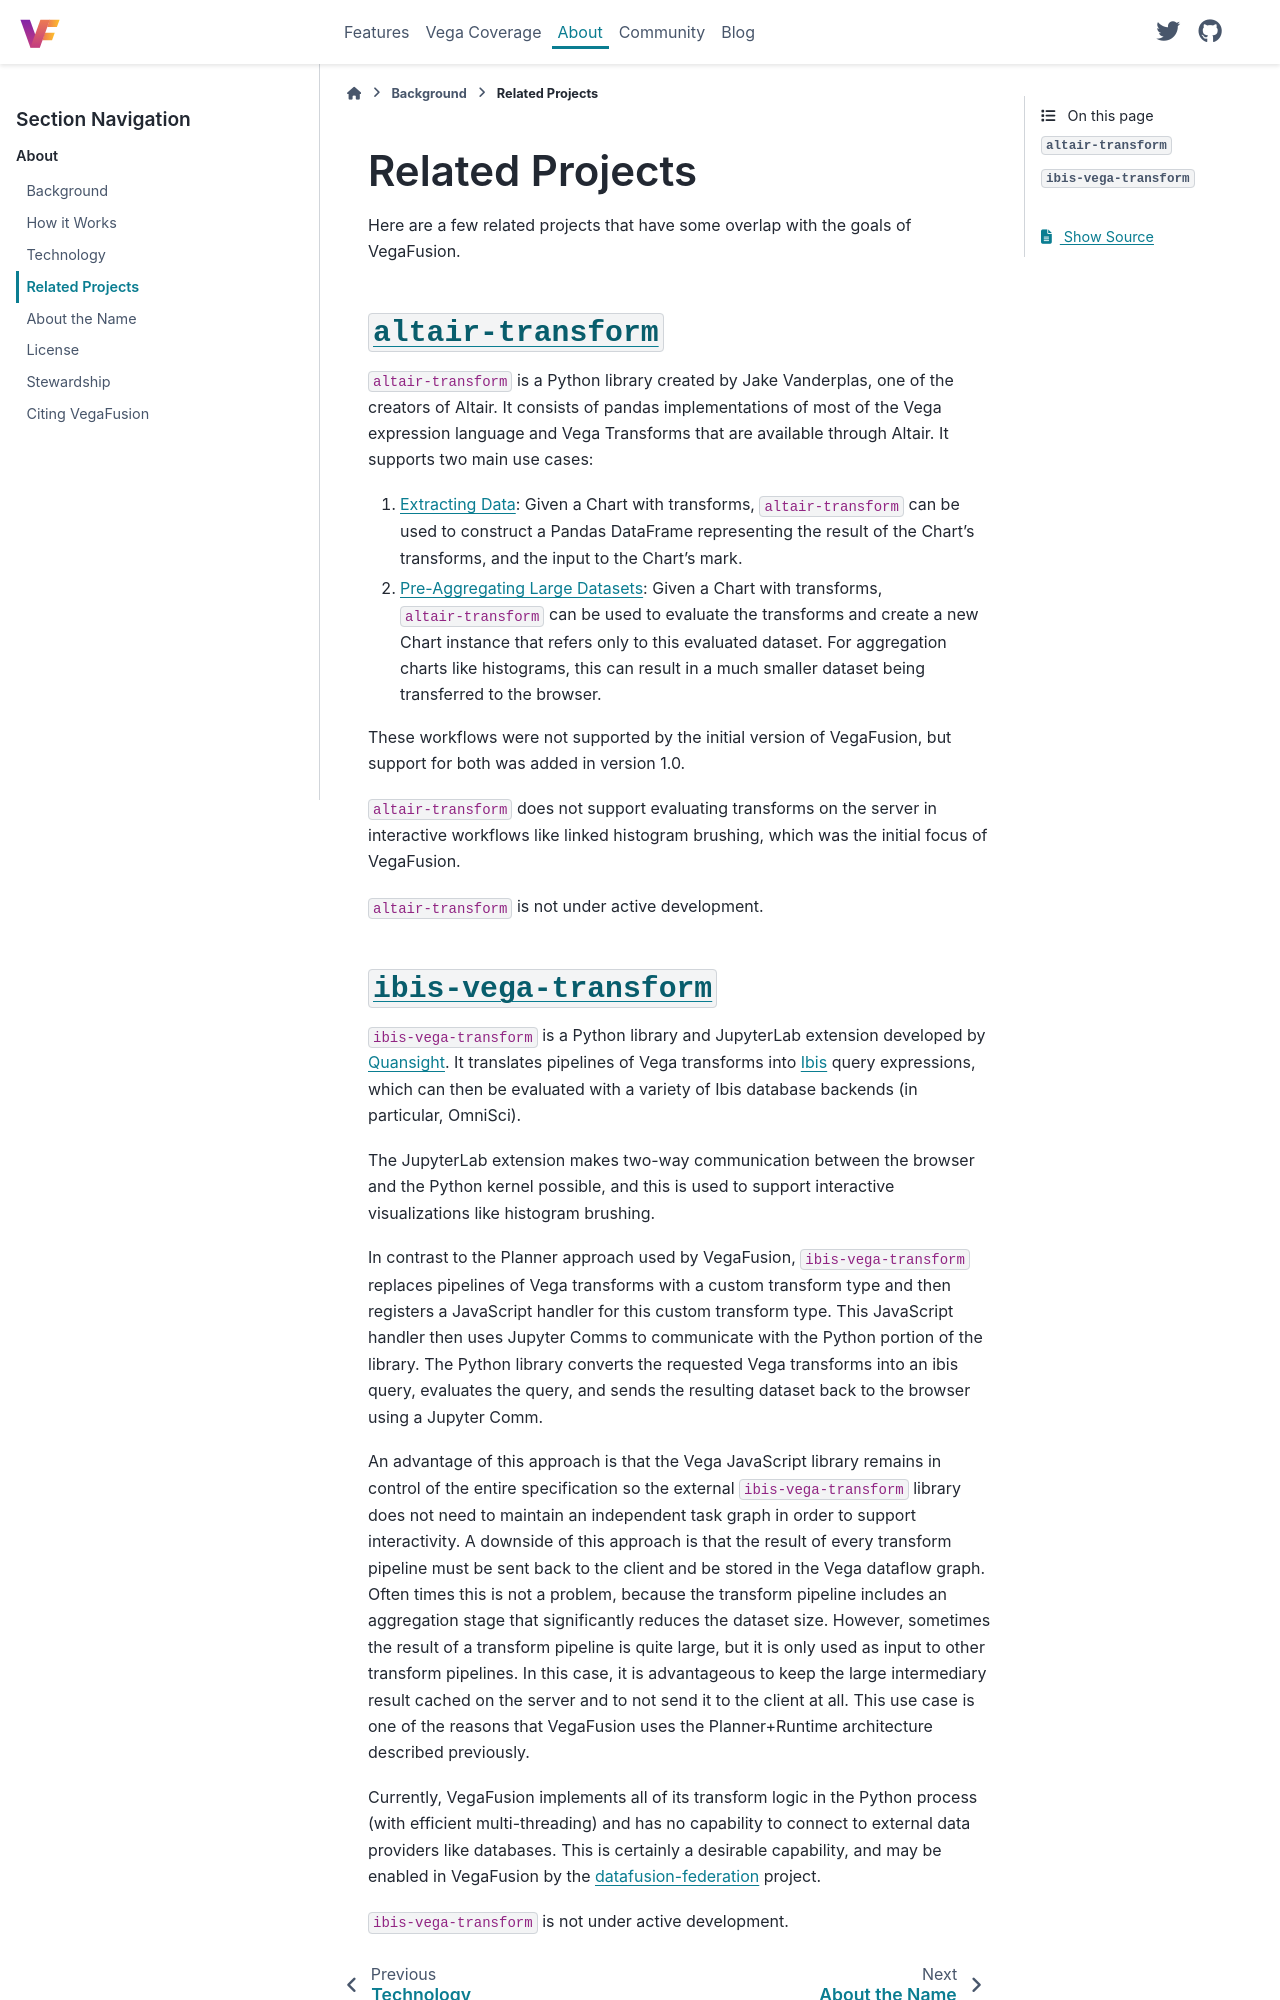

repository: vegafusion/vegafusion.github.io · page: about/related_projects.html · generator: sphinx

# Related Projects
Here are a few related projects that have some overlap with the goals of VegaFusion.

## [`altair-transform`](https://github.com/altair-viz/altair-transform)
`altair-transform` is a Python library created by Jake Vanderplas, one of the creators of Altair. It consists of pandas implementations of most of the Vega expression language and Vega Transforms that are available through Altair. It supports two main use cases:

 1. [Extracting Data](https://github.com/altair-viz/altair-transform#example-extracting-data): Given a Chart with transforms, `altair-transform` can be used to construct a Pandas DataFrame representing the result of the Chart's transforms, and the input to the Chart's mark.
 2. [Pre-Aggregating Large Datasets](https://github.com/altair-viz/altair-transform#example-pre-aggregating-large-datasets): Given a Chart with transforms, `altair-transform` can be used to evaluate the transforms and create a new Chart instance that refers only to this evaluated dataset. For aggregation charts like histograms, this can result in a much smaller dataset being transferred to the browser.

These workflows were not supported by the initial version of VegaFusion, but support for both was added in version 1.0.

`altair-transform` does not support evaluating transforms on the server in interactive workflows like linked histogram brushing, which was the initial focus of VegaFusion.
